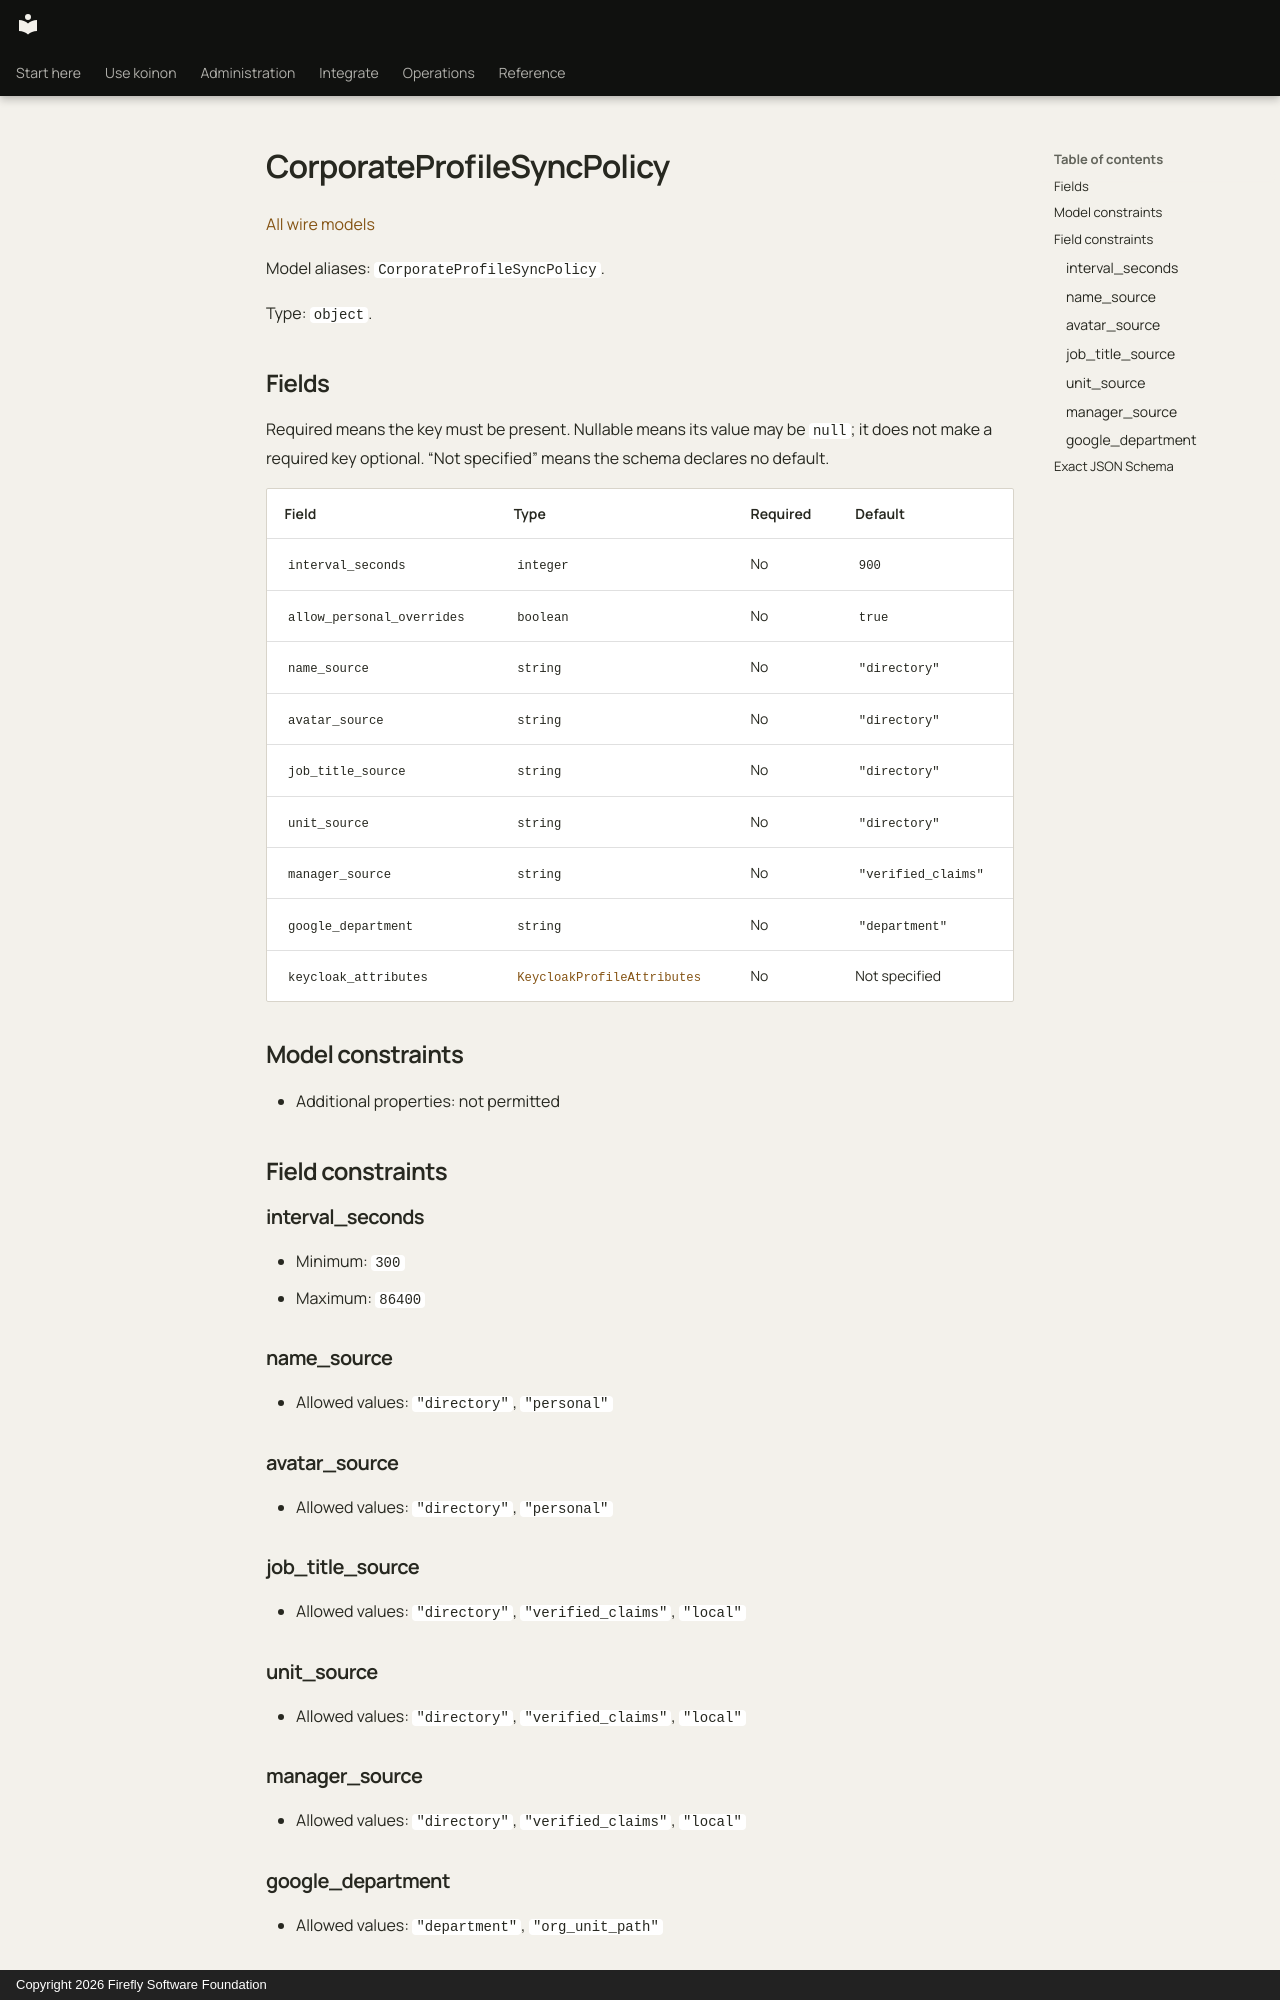

repository: fireflyframework/firefly-koinon · page: reference/models/corporateprofilesyncpolicy/index.html · generator: mkdocs · copyright: Copyright 2026 Firefly Software Foundation

<!-- Copyright 2026 Firefly Software Foundation -->
<!-- SPDX-License-Identifier: Apache-2.0 -->

# CorporateProfileSyncPolicy

[All wire models](index.md)

Model aliases: `CorporateProfileSyncPolicy`.

Type: `object`.

## Fields

Required means the key must be present. Nullable means its value may be `null`; it does not make a required key optional. “Not specified” means the schema declares no default.

| Field | Type | Required | Default |
| --- | --- | --- | --- |
| `interval_seconds` | `integer` | No | `900` |
| `allow_personal_overrides` | `boolean` | No | `true` |
| `name_source` | `string` | No | `"directory"` |
| `avatar_source` | `string` | No | `"directory"` |
| `job_title_source` | `string` | No | `"directory"` |
| `unit_source` | `string` | No | `"directory"` |
| `manager_source` | `string` | No | `"verified_claims"` |
| `google_department` | `string` | No | `"department"` |
| `keycloak_attributes` | [`KeycloakProfileAttributes`](keycloakprofileattributes.md) | No | Not specified |

## Model constraints

- Additional properties: not permitted

## Field constraints

### interval_seconds

- Minimum: `300`
- Maximum: `86400`

### name_source

- Allowed values: `"directory"`, `"personal"`

### avatar_source

- Allowed values: `"directory"`, `"personal"`

### job_title_source

- Allowed values: `"directory"`, `"verified_claims"`, `"local"`

### unit_source

- Allowed values: `"directory"`, `"verified_claims"`, `"local"`

### manager_source

- Allowed values: `"directory"`, `"verified_claims"`, `"local"`

### google_department

- Allowed values: `"department"`, `"org_unit_path"`
